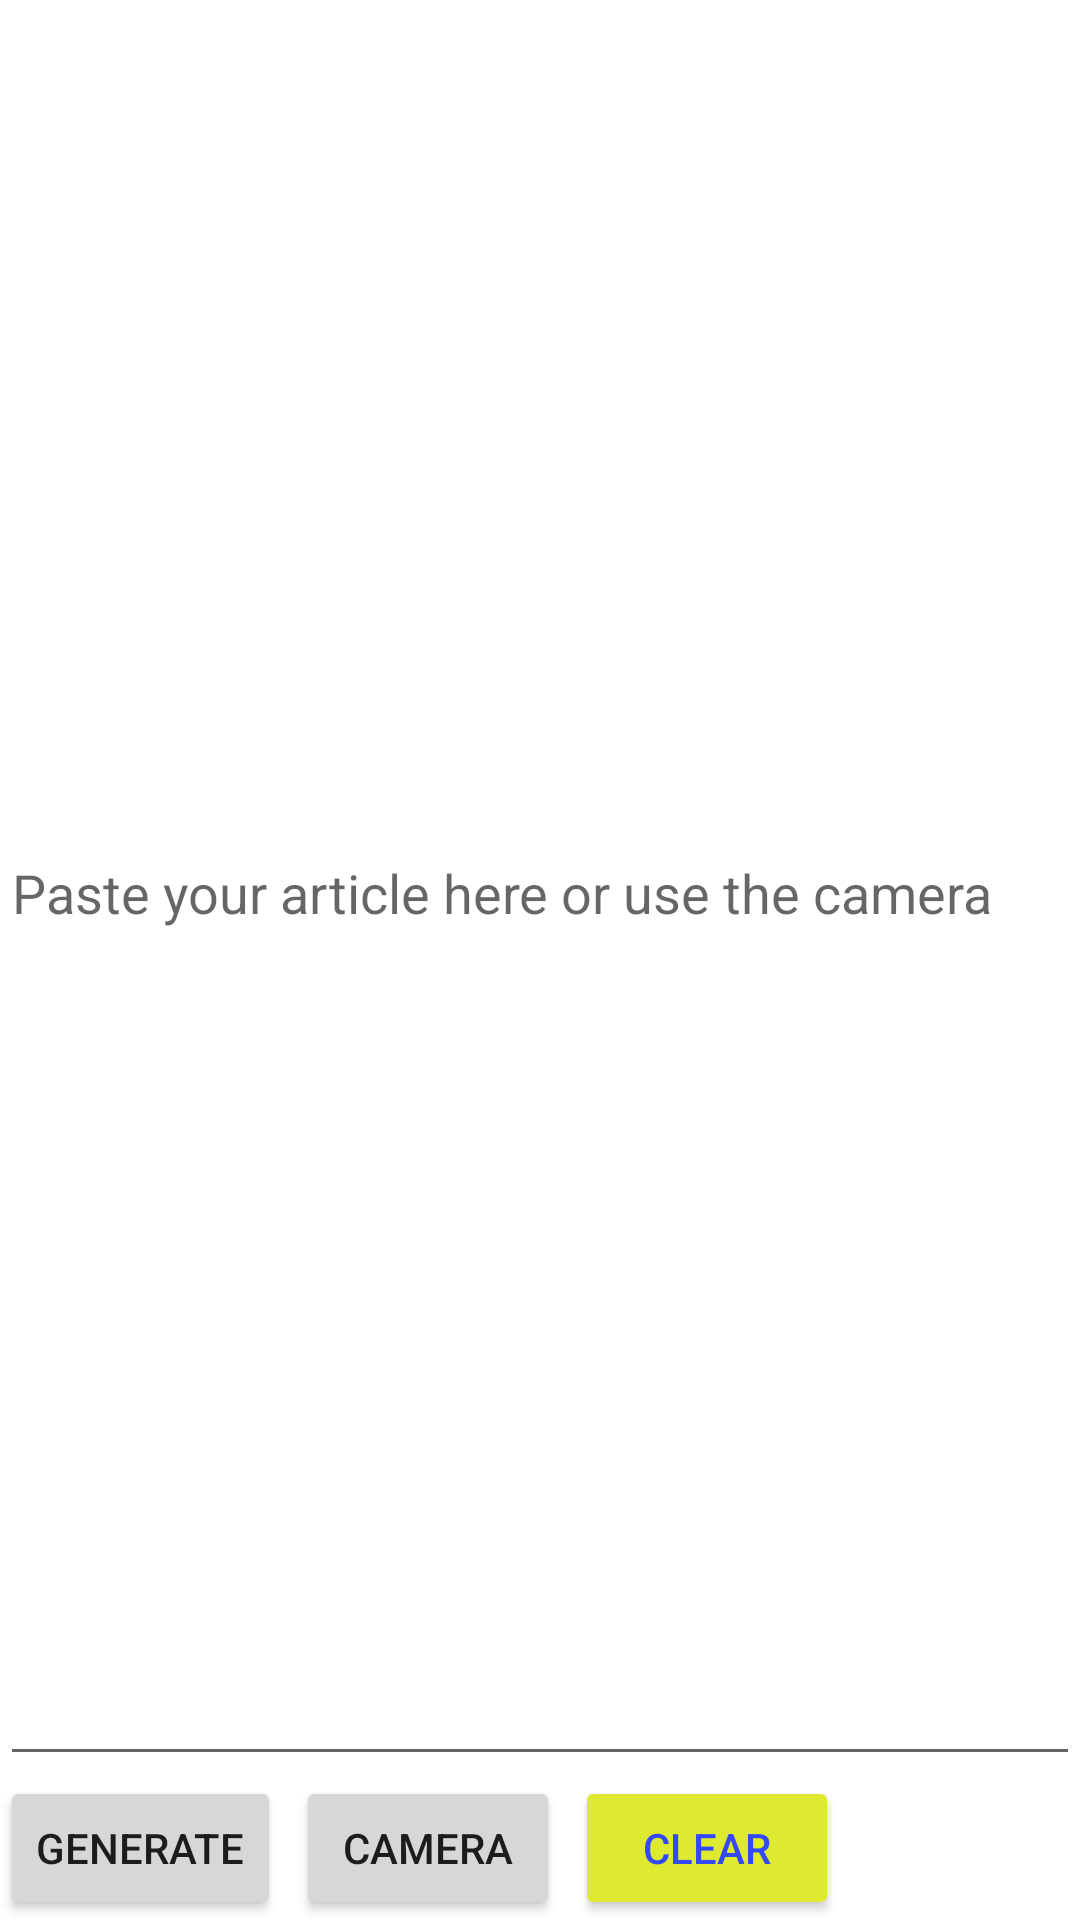

Layout XML and referenced resources for this Android screen:
<!-- AndroidManifest.xml: application theme Theme.QuizMeApp -->
<!-- res/layout/fragment_new_quiz.xml -->
<?xml version="1.0" encoding="utf-8"?>
<androidx.appcompat.widget.LinearLayoutCompat xmlns:android="http://schemas.android.com/apk/res/android"
    xmlns:app="http://schemas.android.com/apk/res-auto"
    xmlns:tools="http://schemas.android.com/tools"
    android:orientation="vertical"
    android:layout_width="match_parent"
    android:layout_height="match_parent"
    tools:context=".Fragments.NewQuiz">

    <EditText
        android:id="@+id/article"
        android:hint="Paste your article here or use the camera"
        android:layout_weight="1"
        android:layout_width="match_parent"
        android:layout_height="0sp"/>

    <LinearLayout
        android:orientation="horizontal"
        android:layout_below="@+id/article"
        android:layout_width="wrap_content"
        android:layout_height="wrap_content">

        <Button
            android:id="@+id/generate"
            android:text="Generate"
            android:layout_marginEnd="5sp"
            android:layout_width="wrap_content"
            android:layout_height="wrap_content"/>

        <Button
            android:id="@+id/camera"
            android:text="Camera"
            android:layout_marginEnd="5sp"
            android:layout_width="wrap_content"
            android:layout_height="wrap_content"/>

        <Button
            android:id="@+id/clear"
            android:text="Clear"
            android:textColor="@color/primary"
            android:backgroundTint="@color/secondary"
            android:layout_width="wrap_content"
            android:layout_height="wrap_content"/>

    </LinearLayout>

    

</androidx.appcompat.widget.LinearLayoutCompat>
<!-- resources referenced by this layout -->
<resources>
  <color name="primary">#3348F8</color>
  <color name="secondary">#DDEA30</color>
  <style name="Theme.QuizMeApp" parent="Theme.MaterialComponents.DayNight.DarkActionBar">
          
          <item name="colorPrimary">@color/primary</item>
          <item name="colorPrimaryVariant">@color/primary</item>
          <item name="colorOnPrimary">@color/white</item>
          
          <item name="colorSecondary">#49C5B9</item>
          <item name="colorSecondaryVariant">#49C5B9</item>
          <item name="colorOnSecondary">@color/black</item>
          
          <item name="android:statusBarColor" tools:targetApi="l">?attr/colorPrimaryVariant</item>
          
      </style>
  <color name="white">#FFFFFFFF</color>
  <color name="black">#FF000000</color>
</resources>
